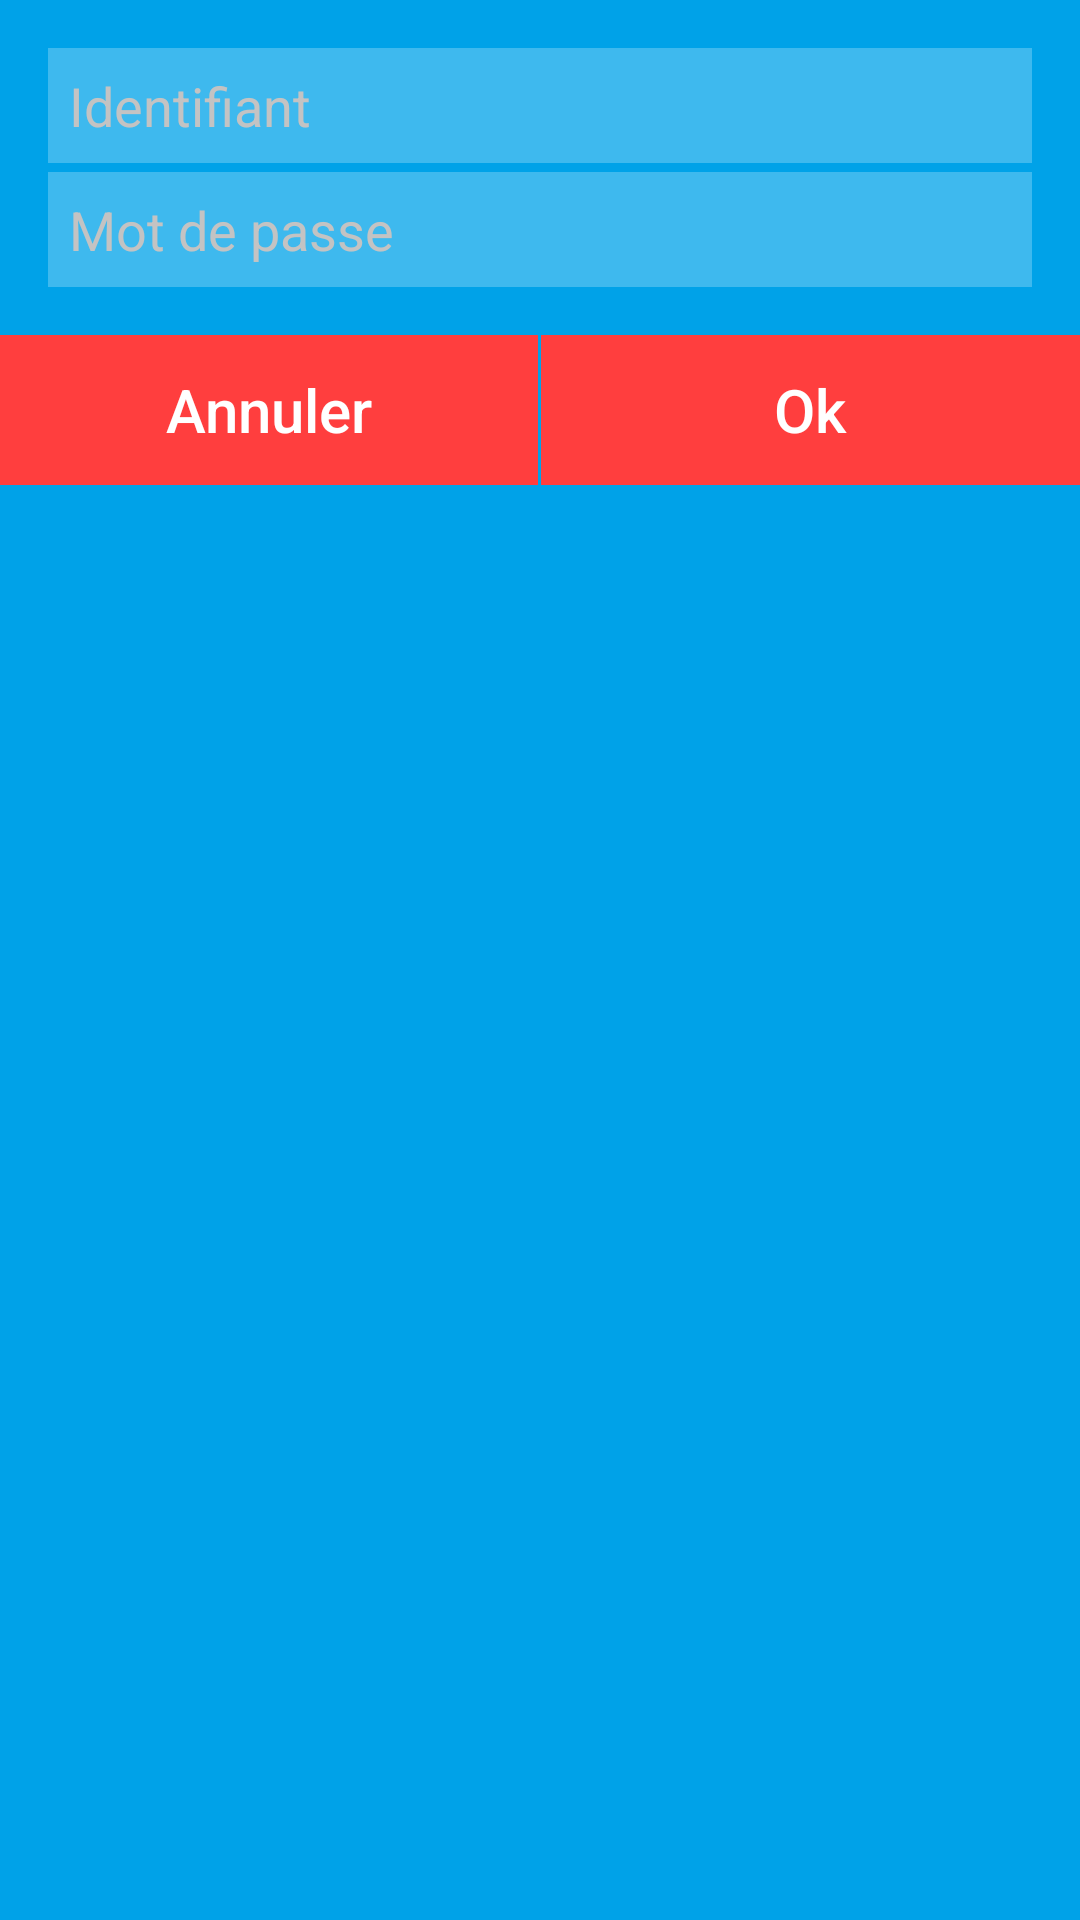

Produce the Android XML layout that renders to this screen, including the resource entries it uses.
<!-- AndroidManifest.xml: application theme AppTheme -->
<!-- res/layout/popup_login.xml -->
<RelativeLayout xmlns:android="http://schemas.android.com/apk/res/android"
    xmlns:tools="http://schemas.android.com/tools" android:layout_width="match_parent"
    android:layout_height="wrap_content"
    android:background="@color/blueFEL"
    android:layout_marginRight="10dp"
    android:layout_marginLeft="10dp">

    <LinearLayout
        android:id="@+id/layout_edit_desc"
        android:layout_width="match_parent"
        android:layout_height="wrap_content"
        android:orientation="vertical"
        android:layout_marginTop="16dp"
        android:layout_marginRight="16dp"
        android:layout_marginLeft="16dp"
        android:layout_marginBottom="16dp">

        <EditText
            android:id="@+id/edittext_login_id"
            android:layout_width="match_parent"
            android:layout_height="wrap_content"
            android:inputType="text|textShortMessage"
            android:gravity="top"
            android:theme="@style/Theme.App.Base"
            android:textColor="@android:color/white"
            android:textColorHint="@color/textColorHint"
            android:background="@color/background_edittext"
            android:padding="7dp"
            android:hint="@string/hint_login_id"/>

        <EditText
            android:id="@+id/edittext_login_pwd"
            android:layout_width="match_parent"
            android:layout_height="wrap_content"
            android:layout_marginTop="3dp"
            android:inputType="text|textPassword"
            android:gravity="top"
            android:theme="@style/Theme.App.Base"
            android:textColor="@android:color/white"
            android:textColorHint="@color/textColorHint"
            android:background="@color/background_edittext"
            android:padding="7dp"
            android:hint="@string/hint_login_pwd"/>

    </LinearLayout>
    <LinearLayout
        android:layout_width="match_parent"
        android:layout_height="50dp"
        android:orientation="horizontal"
        android:layout_below="@id/layout_edit_desc"
        android:background="@android:color/darker_gray">

        <FrameLayout
            android:layout_width="0dp"
            android:layout_weight="1"
            android:layout_height="fill_parent">
            <Button
                android:id="@+id/cancel_button_login"
                android:layout_width="match_parent"
                android:layout_height="match_parent"
                android:background="@color/redFEL"
                android:text="@string/cancel_Button"
                android:textColor="@android:color/white"
                android:textSize="@dimen/abc_text_size_title_material_toolbar"
                android:textAllCaps="false"/>
        </FrameLayout>


        <View
            android:id="@+id/line"
            android:layout_width="1dp"
            android:layout_height="fill_parent"
            android:background="@color/blueFEL"/>

        <FrameLayout
            android:layout_width="0dp"
            android:layout_weight="1"
            android:layout_height="fill_parent">
            <Button
                android:id="@+id/ok_button_login"
                android:layout_width="match_parent"
                android:layout_height="match_parent"
                android:background="@color/redFEL"
                android:text="@string/ok_Button"
                android:textColor="@android:color/white"
                android:textSize="@dimen/abc_text_size_title_material_toolbar"
                android:textAllCaps="false"/>
        </FrameLayout>

    </LinearLayout>

    <LinearLayout
        android:id="@+id/layout_loader_login"
        android:layout_width="match_parent"
        android:layout_height="wrap_content"
        android:layout_marginRight="5dp"
        android:layout_marginLeft="5dp"
        android:layout_centerInParent="true"
        android:padding="5dp"
        android:gravity="center"
        android:background="@android:color/white"
        android:elevation="5dp"
        android:visibility="gone">
        <ProgressBar
            android:layout_width="50dp"
            android:layout_height="50dp"
            android:indeterminate="true"
            />
        <TextView
            android:id="@+id/loaderTextLogin"
            android:layout_width="wrap_content"
            android:layout_height="match_parent"
            android:paddingLeft="10dp"
            android:textStyle="italic"
            android:gravity="center_vertical"
            android:text="@string/creation_event_loader"/>
    </LinearLayout>

</RelativeLayout>
<!-- resources referenced by this layout -->
<resources>
  <color name="background_edittext">#3effffff</color>
  <color name="blueFEL">#00A2E8</color>
  <color name="redFEL">#FF3E3E</color>
  <color name="textColorHint">#ffc3c3c3</color>
  <string name="cancel_Button">Annuler</string>
  <string name="creation_event_loader">Création de l\'événement...</string>
  <string name="hint_login_id">Identifiant</string>
  <string name="hint_login_pwd">Mot de passe</string>
  <string name="ok_Button">Ok</string>
  <style name="Theme.App.Base" parent="Theme.AppCompat.Light.DarkActionBar">
          <item name="colorControlNormal">#c5c5c5</item>
          <item name="colorControlActivated">#c5c5c5</item>
          <item name="colorControlHighlight">#c5c5c5</item>
      </style>
  <style name="AppTheme" parent="Theme.AppCompat.Light.DarkActionBar">
  
      </style>
</resources>
